14-way image classification set "Data" from GitHub (evanchien/chinese_chess_recognition); label vocabulary: black general, black rook, black horse, black cannon, black advisor, black elephant, black soldier, red soldier, red rook, red horse, red cannon, red advisor, red marshal, red elephant.

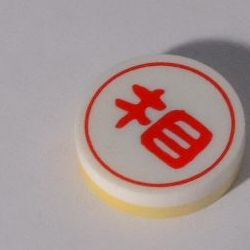
Label: red elephant

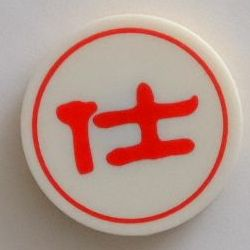
Label: red advisor

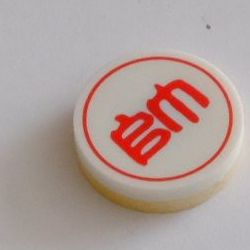
Label: red marshal

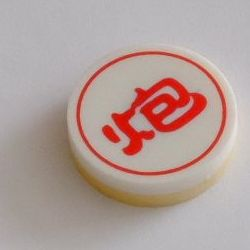
Label: red cannon

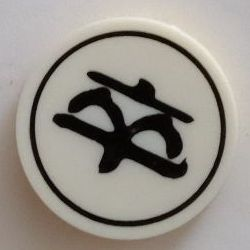
Label: black soldier

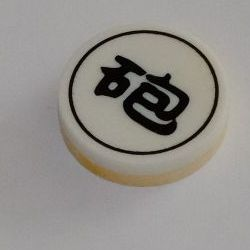
Label: black cannon
